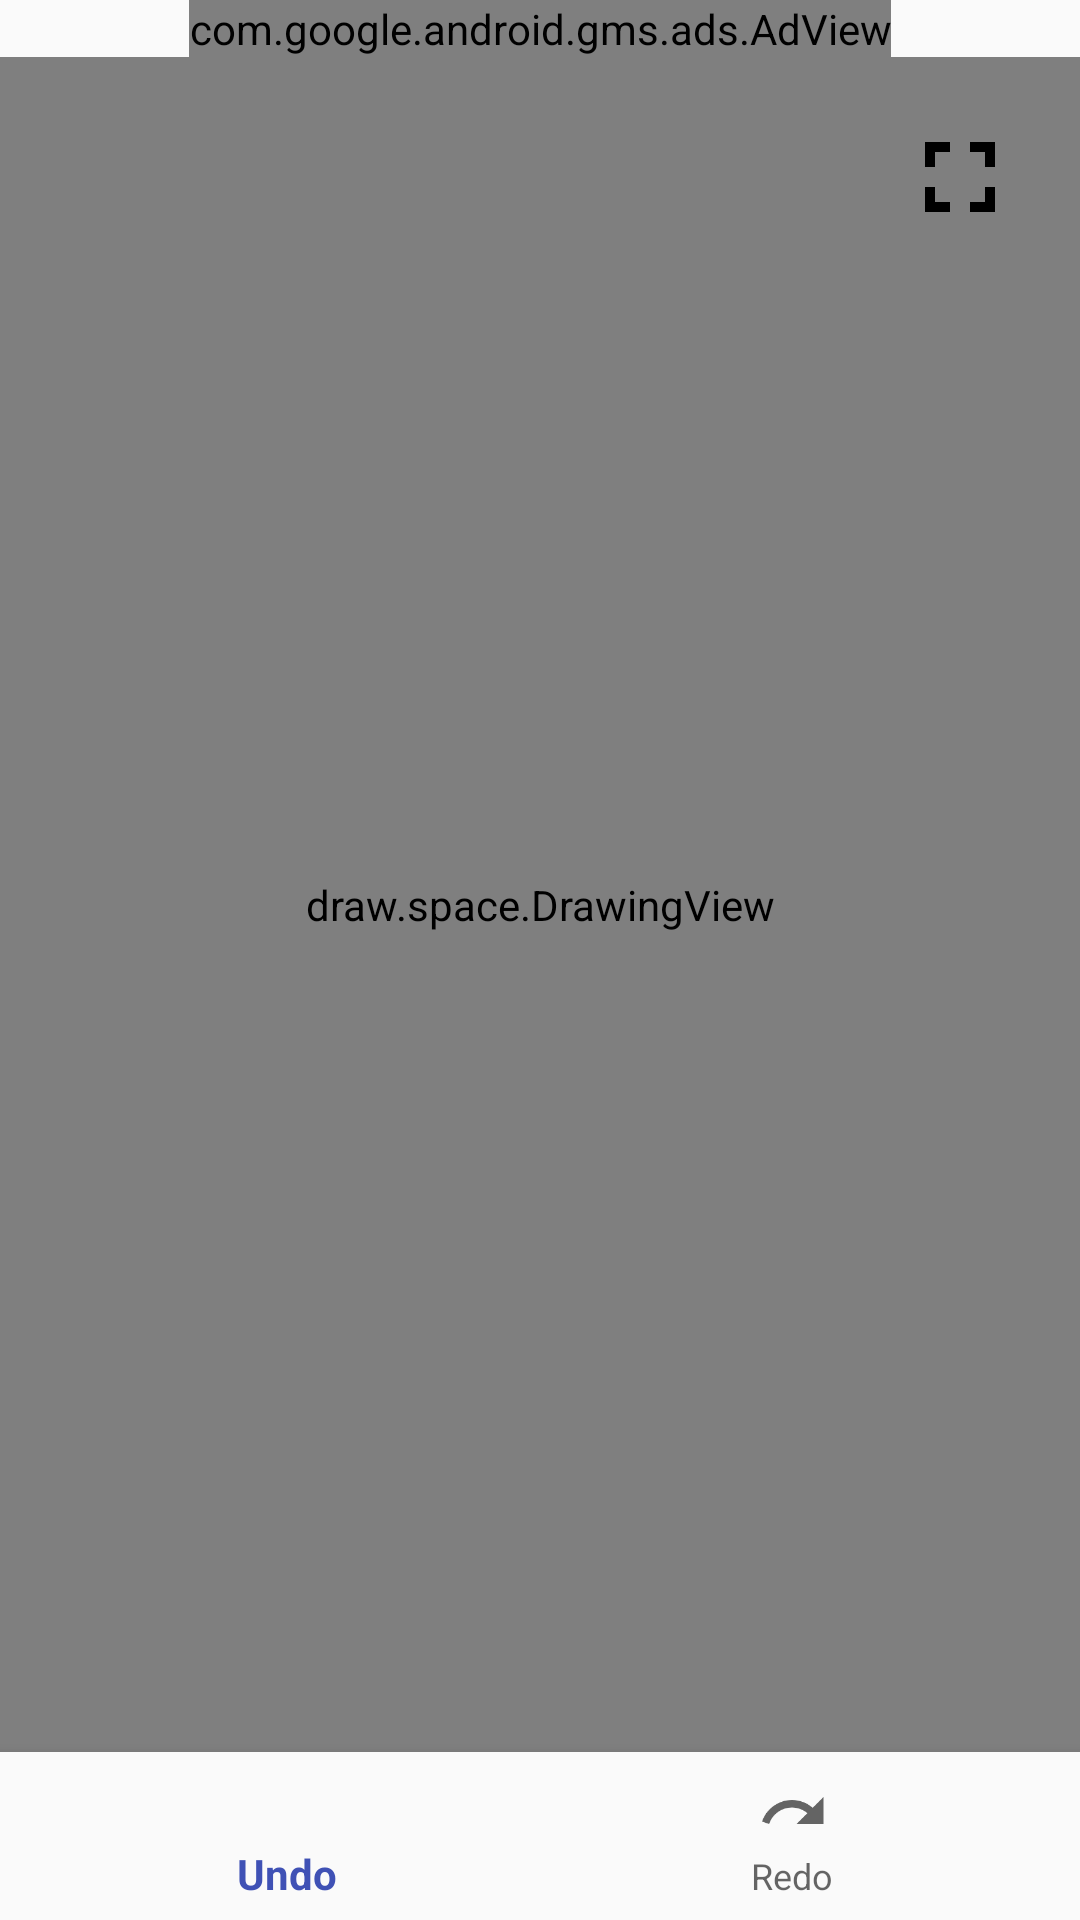

Produce the Android XML layout that renders to this screen, including the resource entries it uses.
<!-- AndroidManifest.xml: application theme AppTheme -->
<!-- res/layout/activity_main.xml -->
<RelativeLayout xmlns:android="http://schemas.android.com/apk/res/android"
    xmlns:app="http://schemas.android.com/apk/res-auto"
    xmlns:tools="http://schemas.android.com/tools"
    android:layout_width="match_parent"
    android:layout_height="match_parent"
    tools:context=".MainActivity">

    <com.google.android.gms.ads.AdView
        xmlns:ads="http://schemas.android.com/apk/res-auto"
        android:id="@+id/adView"
        android:layout_width="wrap_content"
        android:layout_height="wrap_content"
        android:layout_centerHorizontal="true"
        android:layout_alignParentTop="true"
        ads:adSize="BANNER"
        ads:adUnitId="@string/banner_ad_unit_id">
    </com.google.android.gms.ads.AdView>

    <draw.space.DrawingView
        android:id="@+id/DrawingView1"
        android:background="#a6a6a6"
        android:layout_width="match_parent"
        android:layout_height="match_parent"
        android:layout_below="@id/adView"
        android:layout_above="@+id/navigation"/>

    <android.support.design.widget.BottomNavigationView
        android:id="@+id/navigation"
        android:layout_width="match_parent"
        android:layout_height="wrap_content"
        android:layout_alignParentBottom="true"
        android:layout_alignParentEnd="true"
        android:layout_gravity="bottom"
        android:background="?android:attr/windowBackground"
        app:menu="@menu/navigation" />

    <ImageButton
        android:id="@+id/imageButton"
        android:layout_width="40dp"
        android:layout_height="40dp"
        android:layout_alignParentEnd="true"
        android:layout_below="@+id/adView"
        android:layout_marginEnd="20dp"
        android:layout_marginTop="20dp"
        android:background="@android:color/transparent"
        android:scaleType="fitCenter"
        android:src="@drawable/ic_fullscreen_black_24px" />

    <ImageButton
        android:id="@+id/imageButton2"
        android:layout_width="40dp"
        android:layout_height="40dp"
        android:layout_alignParentEnd="true"
        android:layout_below="@+id/adView"
        android:layout_marginEnd="20dp"
        android:layout_marginTop="20dp"
        android:background="@android:color/transparent"
        android:scaleType="fitCenter"
        android:src="@drawable/ic_fullscreen_exit_black_24px" />

</RelativeLayout>
<!-- resources referenced by this layout -->
<resources>
  <!-- drawable ic_fullscreen_black_24px (drawable) -->
  <vector xmlns:android="http://schemas.android.com/apk/res/android"
          android:width="24dp"
          android:height="24dp"
          android:viewportWidth="24.0"
          android:viewportHeight="24.0">
      <path
          android:pathData="M7,14L5,14v5h5v-2L7,17v-3zM5,10h2L7,7h3L10,5L5,5v5zM17,17h-3v2h5v-5h-2v3zM14,5v2h3v3h2L19,5h-5z"
          android:fillColor="#000000"/>
  </vector>
  <string name="banner_ad_unit_id">ca-app-pub-6844692045929818/1616557323</string>
  <style name="AppTheme" parent="Theme.AppCompat.Light.DarkActionBar">
          
          <item name="colorPrimary">@color/colorPrimary</item>
          <item name="colorPrimaryDark">@color/colorPrimaryDark</item>
          <item name="colorAccent">@color/colorAccent</item>
      </style>
  <color name="colorPrimary">#3F51B5</color>
  <color name="colorPrimaryDark">#303F9F</color>
  <color name="colorAccent">#FF4081</color>
</resources>
